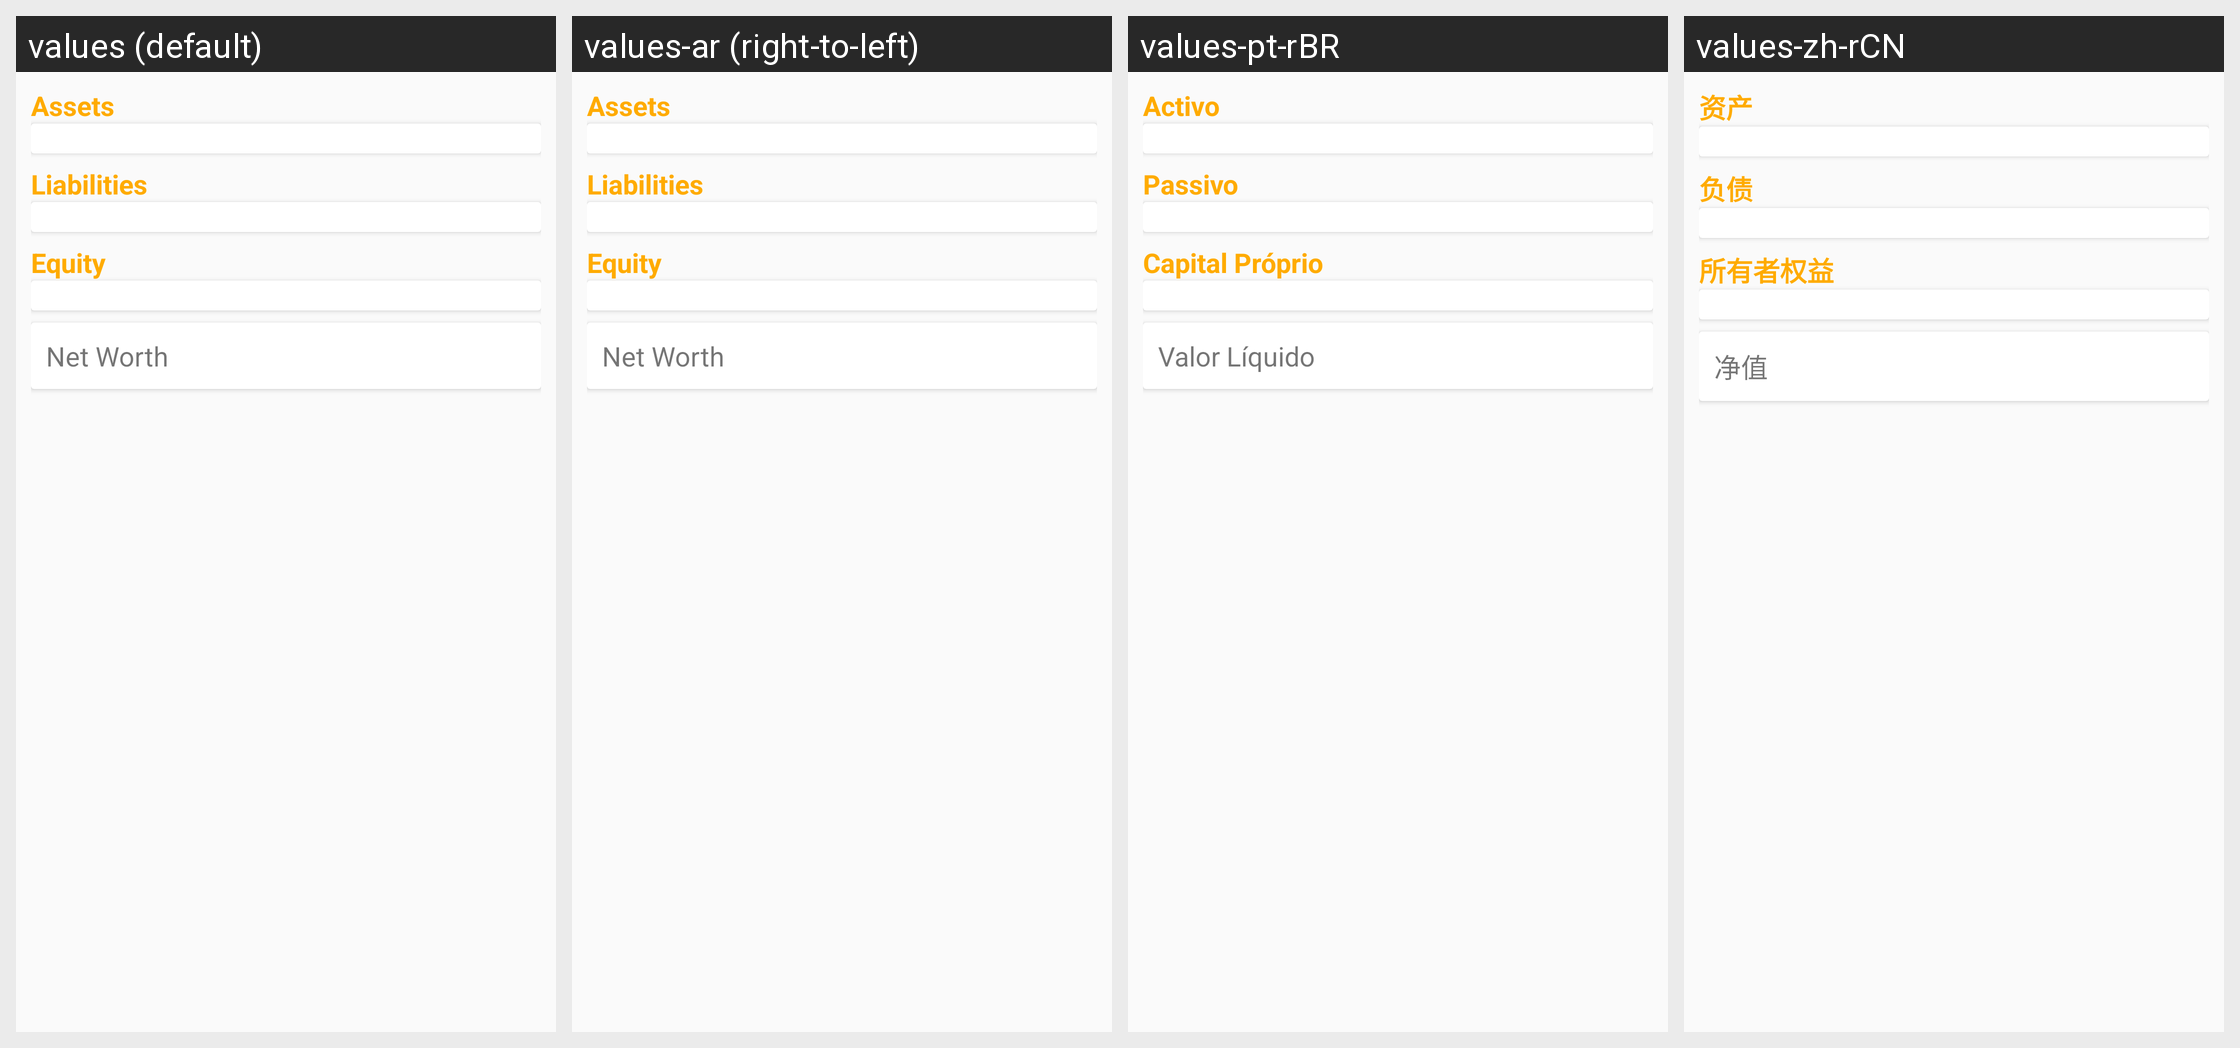

The Android screen above is rendered under several locales of the same app. Produce the string resources it draws, with the default and per-locale values.
Android screen res/layout/fragment_text_report.xml rendered under 4 locales, left to right: values (default), values-ar (right-to-left), values-pt-rBR, values-zh-rCN. Device: Nexus 5 (rendered at 1080×1920; each locale shown at half size, 540×960, under a caption strip naming it); theme Theme.GnuCash.NoActionBar.
Other locales in the repository, not shown: values-af, values-af-rZA, values-ar-rSA, values-as, values-az, values-bg, values-ca, values-ca-rES, values-cs, values-cs-rCZ, values-da, values-de, values-el, values-el-rGR, values-en-rAU, values-en-rGB, values-en-rUS, values-en-rZA, values-es, values-es-rMX, values-es-rNI, values-et, values-eu, values-fa, values-fa-rIR, values-fi, values-fi-rFI, values-fr, values-gu, values-hi, values-hr, values-hu, values-hu-rHU, values-in, values-in-rID, values-it, values-it-rIT, values-iw, values-iw-rIL, values-ja, values-ja-rJP, values-kn, values-ko, values-ko-rKR, values-ks, values-lt, values-lv, values-lv-rLV, values-mk, values-mr, values-nb, values-ne, values-nl, values-nl-rNL, values-no, values-no-rNO, values-pl, values-pl-rPL, values-pt, values-pt-rPT, values-ro, values-ro-rRO, values-ru, values-rw, values-sk, values-sr, values-sr-rSP, values-sv, values-sv-rSE, values-ta, values-te, values-tr, values-tr-rTR, values-uk, values-uk-rUA, values-ur, values-vi, values-vi-rVN, values-zh-rTW.
Strings drawn on this screen, with the default value and each locale's value (text and hints the layout hard-codes, and strings that could not be matched under every locale, appear in the picture but are not listed):

label_equity
  values: Equity
  values-ar: Equity
  values-pt-rBR: Capital Próprio
  values-zh-rCN: 所有者权益

label_net_worth
  values: Net Worth
  values-ar: Net Worth
  values-pt-rBR: Valor Líquido
  values-zh-rCN: 净值
